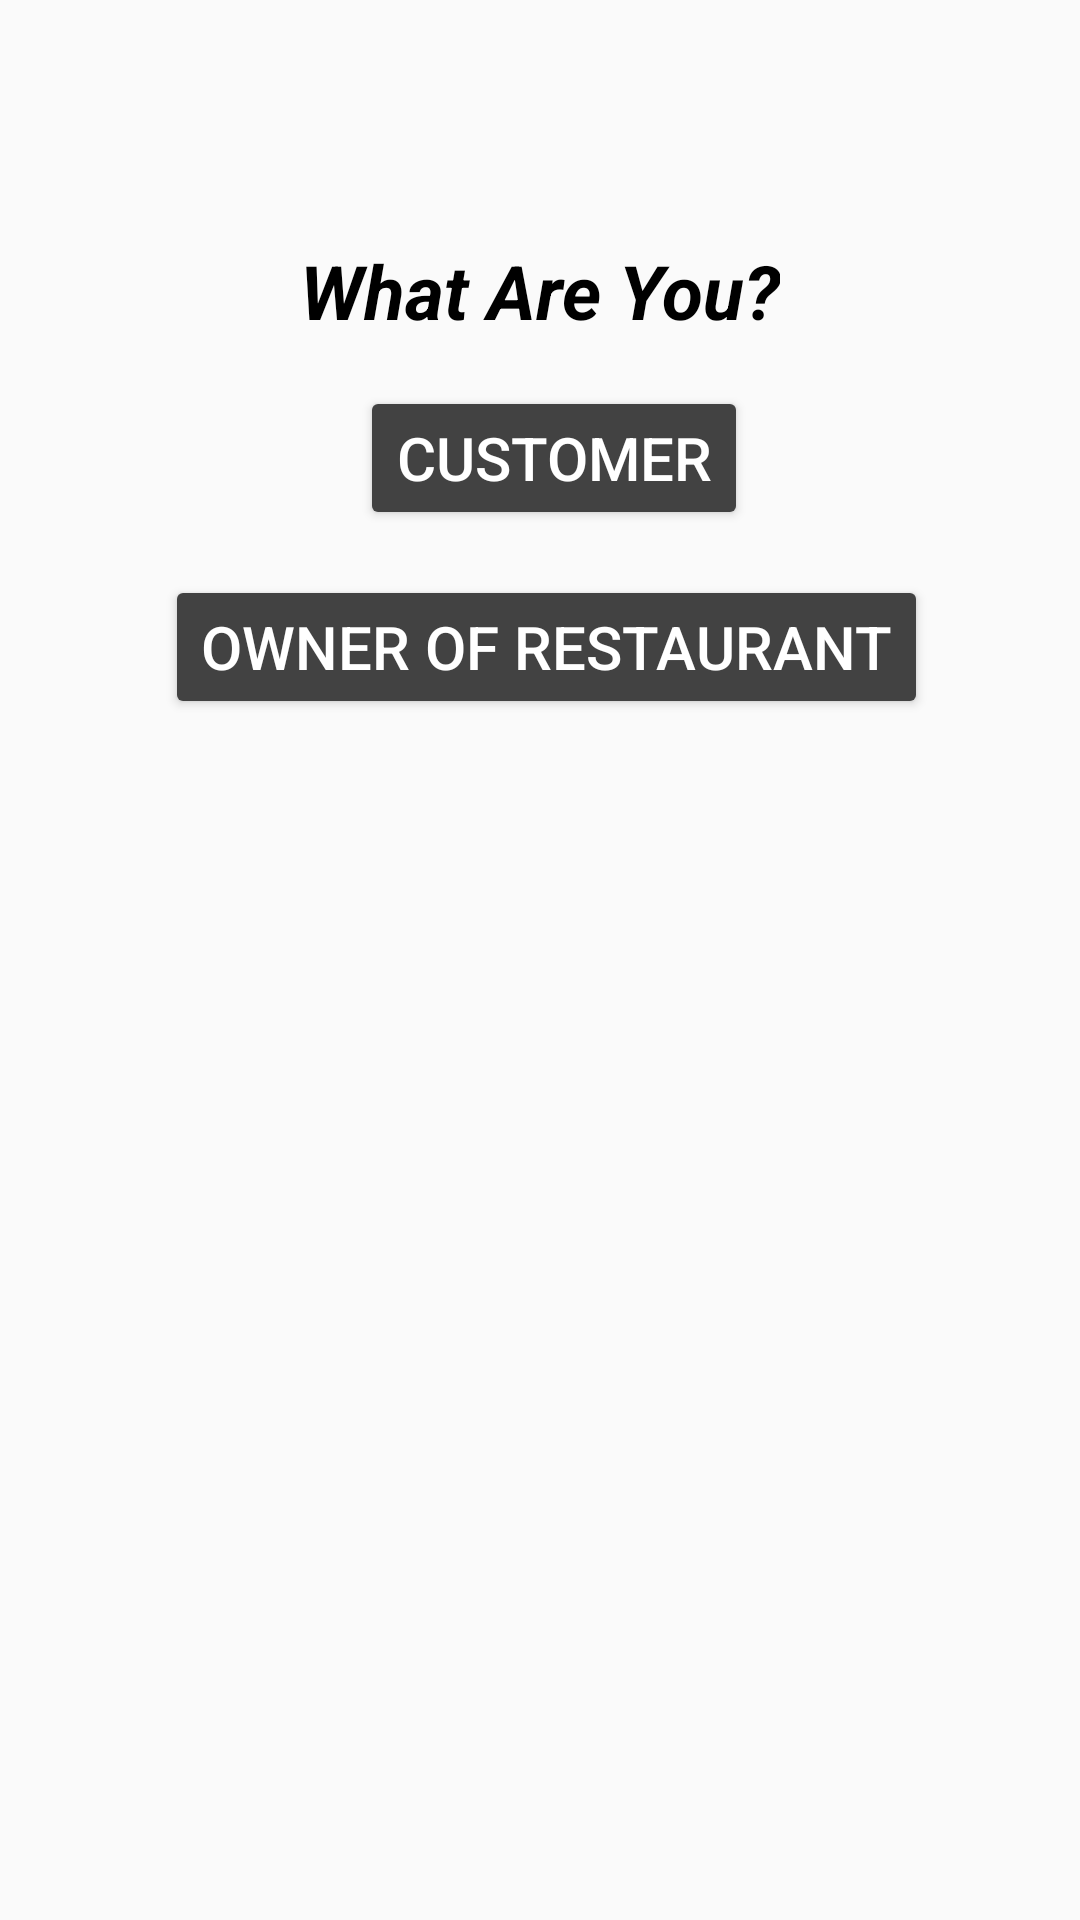

The Android layout XML behind this screen, and the referenced resources:
<!-- AndroidManifest.xml: activity theme Theme.AppCompat.Light.DarkActionBar -->
<!-- res/layout/activity_main.xml -->
<?xml version="1.0" encoding="utf-8"?>
<LinearLayout xmlns:android="http://schemas.android.com/apk/res/android"
xmlns:app="http://schemas.android.com/apk/res-auto"
android:layout_width="match_parent"
android:layout_height="match_parent"
android:paddingTop="80dp"
android:orientation="vertical">


    <TextView
        android:layout_width="wrap_content"
        android:layout_height="wrap_content"
        android:layout_marginLeft="100dp"
        android:layout_marginRight="20dp"
        android:text="What Are You?"
        android:textColor="@color/black"
        android:textSize="25dp"
        android:textStyle="bold|italic" />

    <Button
        android:layout_width="wrap_content"
        android:layout_height="wrap_content"
        android:layout_marginLeft="120dp"
        android:layout_marginTop="15dp"
        android:backgroundTint="@color/cardview_dark_background"
        android:id="@+id/mainCustomer"
        android:text="Customer"
        android:textSize="20dp"
        android:textColor="@color/white"
        app:iconTint="@color/white" />

    <Button
        android:layout_width="wrap_content"
        android:layout_height="wrap_content"
        android:layout_marginLeft="55dp"
        android:id="@+id/mainOwner"
        android:layout_marginTop="15dp"
        android:backgroundTint="@color/cardview_dark_background"
        android:textSize="20dp"
        android:textColor="@color/white"
        android:text="Owner of Restaurant" />
    


</LinearLayout>
<!-- resources referenced by this layout -->
<resources>

  <!-- not gathered from this repository: default colours our renderer supplied (Android Studio template values) -->
  <color name="black">#FF000000</color>
  <color name="white">#FFFFFFFF</color>
</resources>
